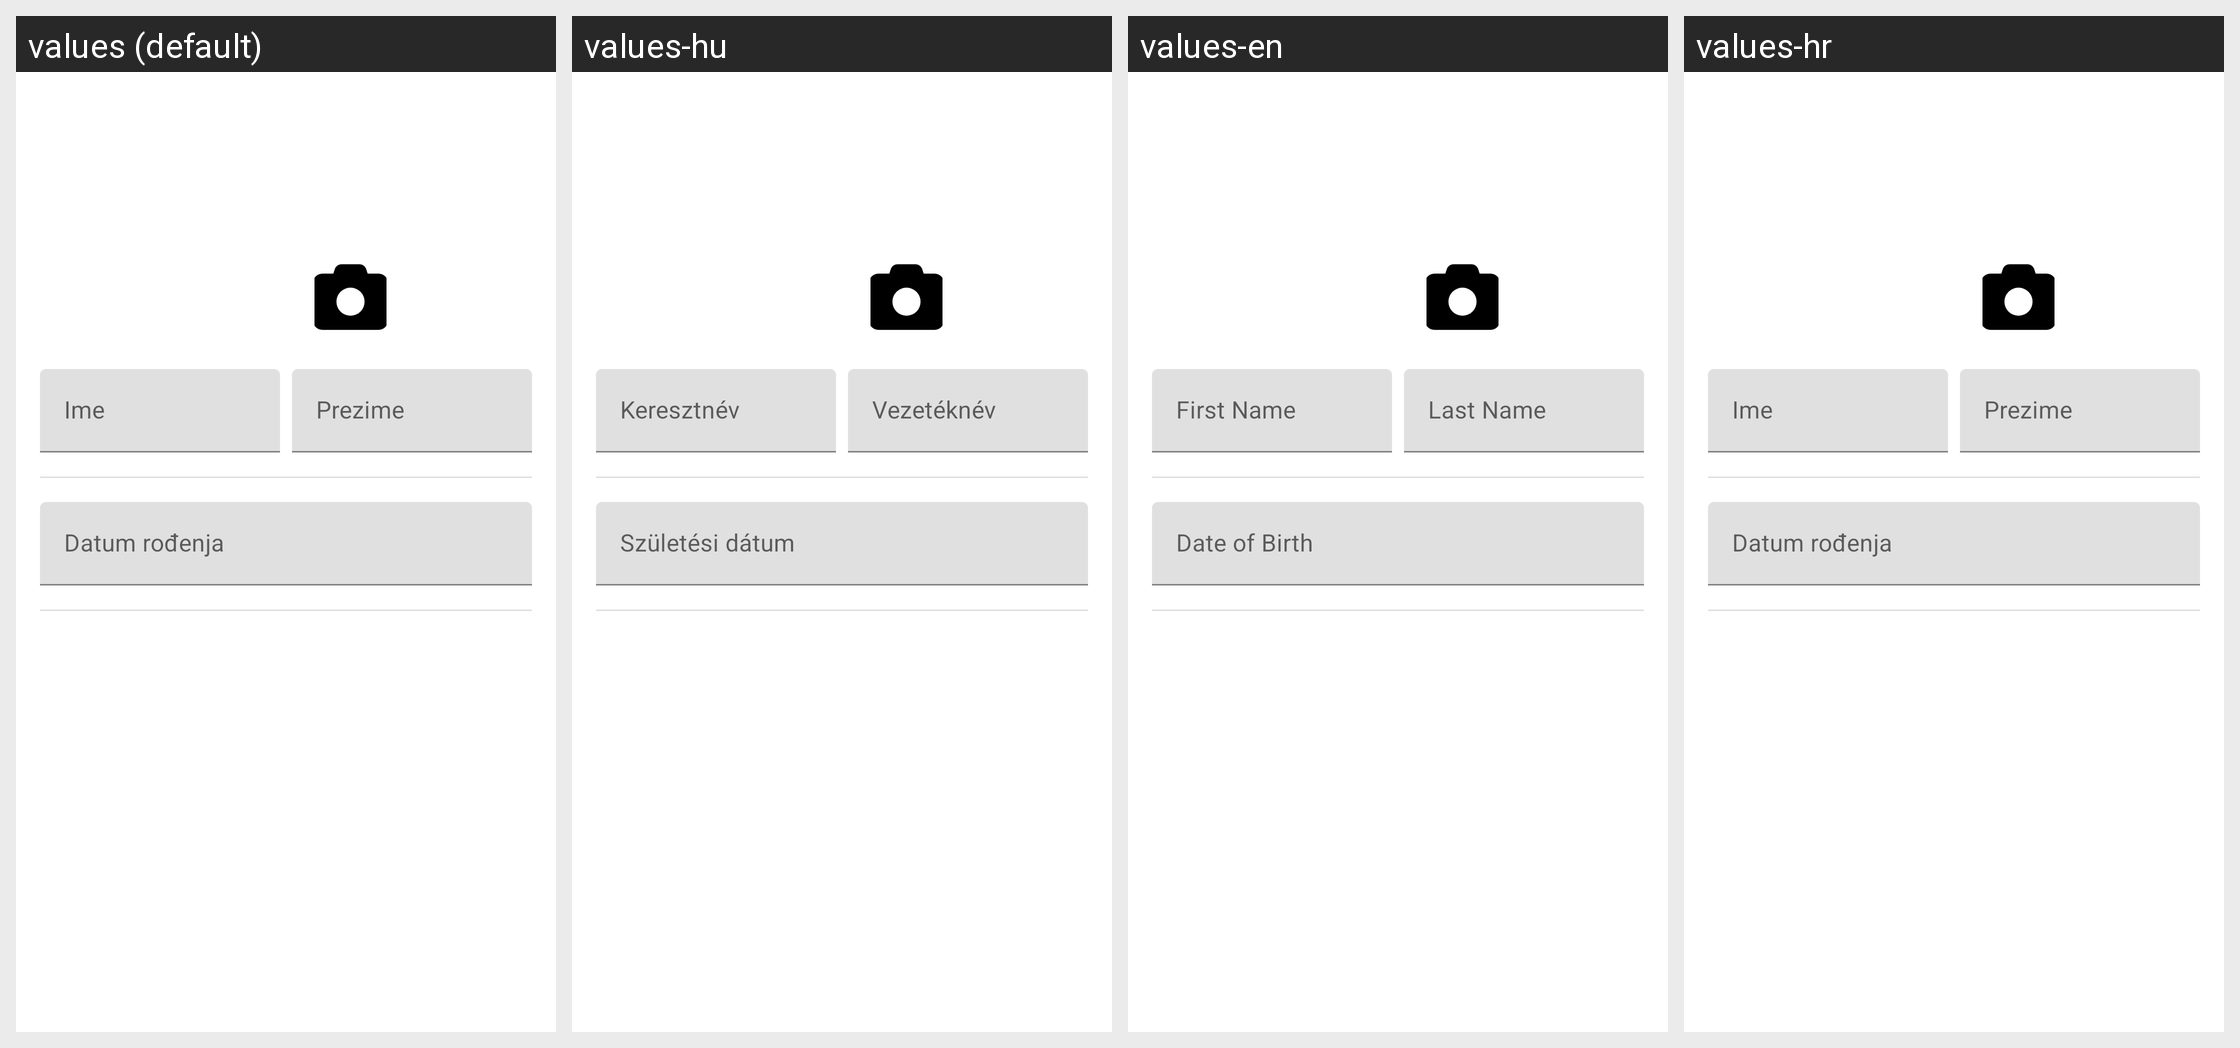

Here is an Android app screen in its default locale and in the app's own translations. Write out the translated-string differences for the strings that appear on this screen.
Android screen res/layout/fragment_personal_info.xml rendered under 4 locales, left to right: values (default), values-hu, values-en, values-hr. Device: Nexus 5 (rendered at 1080×1920; each locale shown at half size, 540×960, under a caption strip naming it); theme Theme.PMAPresecan.
Strings drawn on this screen, with the default value and each locale's value (text and hints the layout hard-codes, and strings that could not be matched under every locale, appear in the picture but are not listed):

label_ime
  values: Ime
  values-hu: Keresztnév
  values-en: First Name
  values-hr: Ime

label_prezime
  values: Prezime
  values-hu: Vezetéknév
  values-en: Last Name
  values-hr: Prezime

label_datumrod
  values: Datum rođenja
  values-hu: Születési dátum
  values-en: Date of Birth
  values-hr: Datum rođenja
